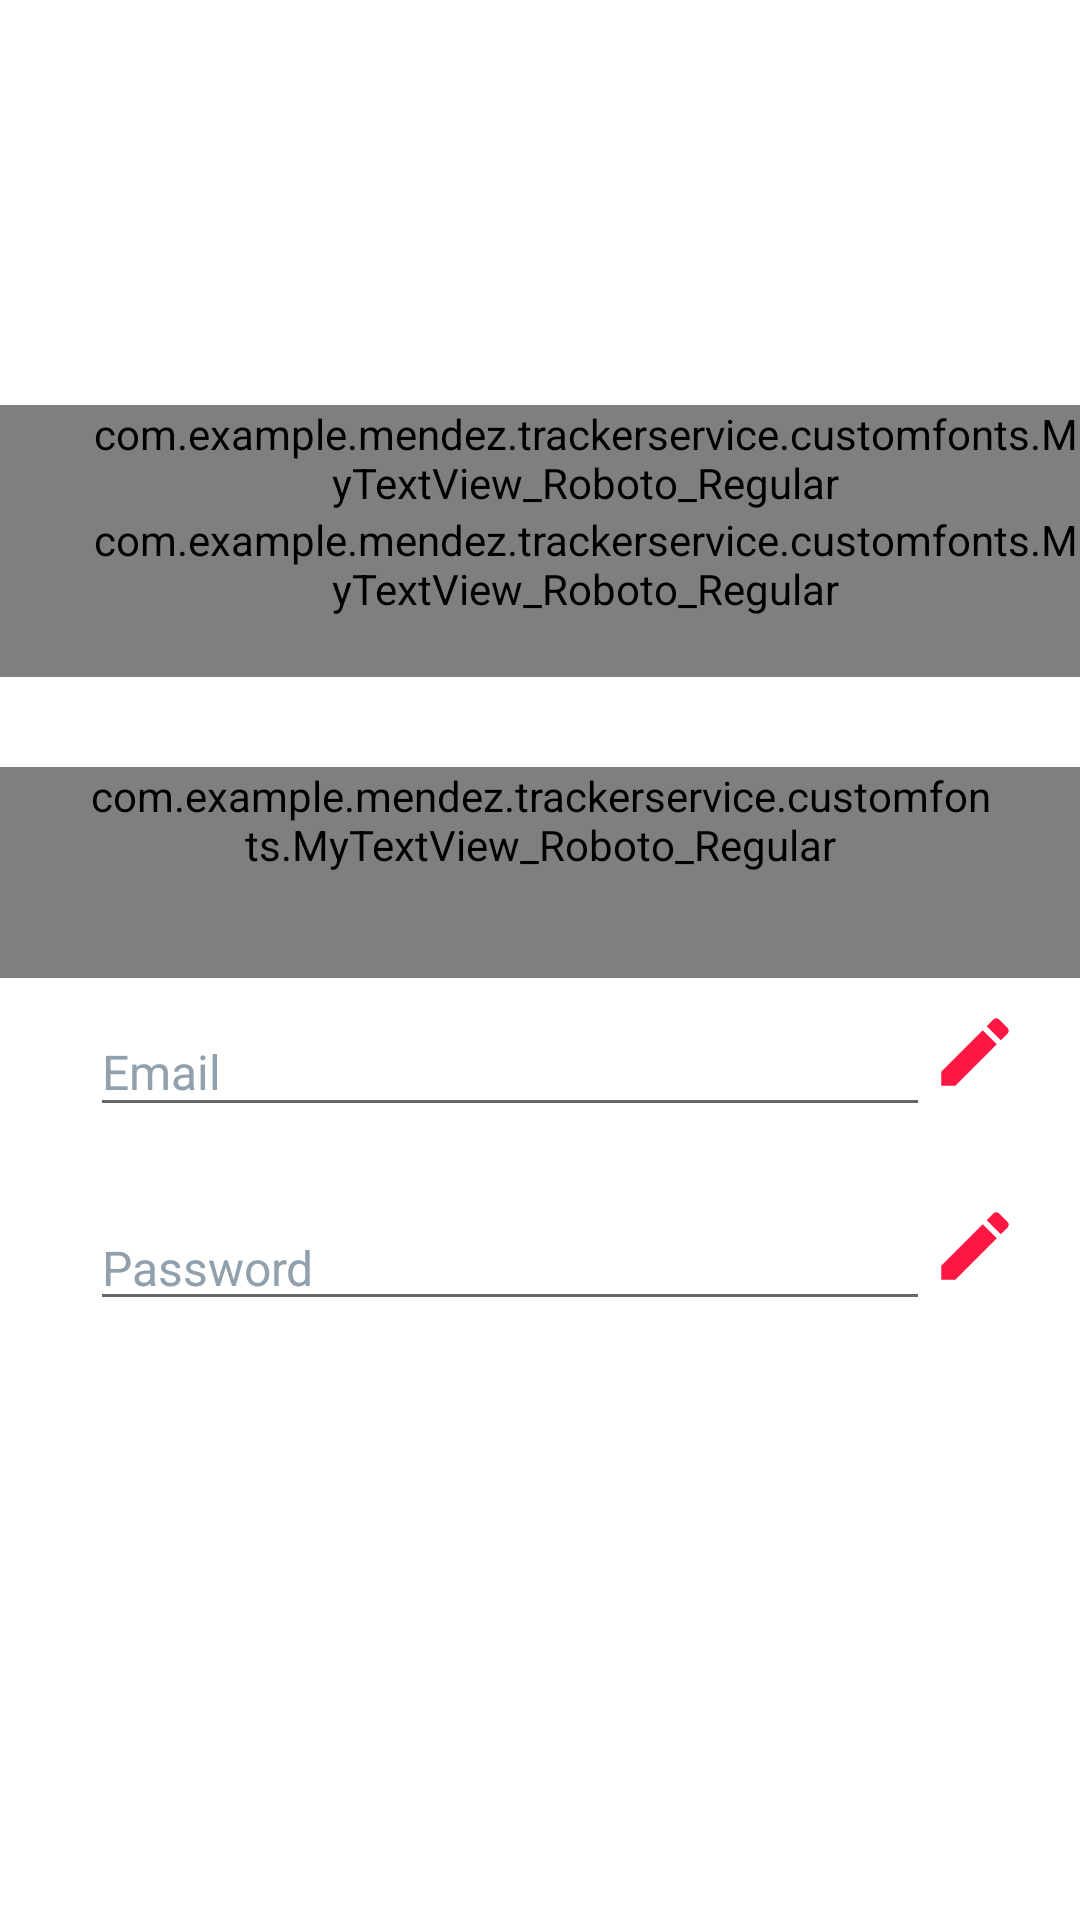

This screen was rendered from an Android layout file. Write that file and the resources it references.
<!-- AndroidManifest.xml: application theme AppTheme -->
<!-- res/layout/activity_edit_cuenta2.xml -->
<?xml version="1.0" encoding="utf-8"?>
<LinearLayout
    xmlns:android="http://schemas.android.com/apk/res/android"
    xmlns:app="http://schemas.android.com/apk/res-auto"
    xmlns:tools="http://schemas.android.com/tools"
    android:layout_width="match_parent"
    android:layout_height="match_parent"
    android:orientation="vertical"
    android:background="@color/white">


    <ImageView
        android:tint="@color/black"
        android:layout_width="130dp"
        android:layout_height="110dp"
        android:src="@drawable/lock"
        android:layout_marginTop="15dp"
        android:layout_gravity="center"/>

    <com.example.mendez.trackerservice.customfonts.MyTextView_Roboto_Regular
        android:textAlignment="center"
        android:layout_width="match_parent"
        android:layout_height="wrap_content"
        android:text="Modificar"
        android:textColor="@color/colorPrimaryDark"
        android:textSize="25sp"
        android:gravity="left"
        android:paddingLeft="30dp"
        android:layout_marginTop="10dp"/>
    <com.example.mendez.trackerservice.customfonts.MyTextView_Roboto_Regular
        android:textAlignment="center"
        android:layout_width="match_parent"
        android:layout_height="wrap_content"
        android:text="opciones de inicio "
        android:textColor="@color/colorPrimaryDark"
        android:textSize="25sp"
        android:paddingBottom="20dp"
        android:gravity="left"
        android:paddingLeft="30dp"/>



    <com.example.mendez.trackerservice.customfonts.MyTextView_Roboto_Regular

        android:layout_marginTop="30dp"
        android:textAlignment="center"
        android:layout_width="match_parent"
        android:layout_height="wrap_content"
        android:text="para modificar tu cuenta "
        android:textColor="@color/sub_txt"
        android:textSize="15sp"
        android:paddingBottom="35dp"
        android:gravity="left"
        android:paddingLeft="30dp"
        android:paddingRight="30dp"/>


    <RelativeLayout
        android:id="@+id/rlem"
        android:layout_width="match_parent"
        android:layout_height="wrap_content"
        android:paddingLeft="20dp"
        android:paddingRight="20dp">

        <android.support.design.widget.TextInputLayout
            android:layout_width="match_parent"
            android:layout_height="wrap_content"
            android:layout_marginLeft="@dimen/margin_10"
            android:layout_toStartOf="@+id/ivema"
            android:textColorHint="@color/colorTexto">

            <EditText
                android:id="@+id/editemail"
                android:layout_width="match_parent"
                android:layout_height="wrap_content"
                android:drawablePadding="@dimen/margin_10"
                android:focusable="false"
                android:hint="@string/hint_email"
                android:inputType="textEmailAddress"
                android:singleLine="true"
                android:textColor="@color/colorTexto"
                android:textColorHint="@color/colorTexto"
                android:textSize="@dimen/font_size_16sp" />

        </android.support.design.widget.TextInputLayout>

        <ImageView
            android:id="@+id/ivema"
            android:layout_width="30dp"
            android:layout_height="30dp"
            android:layout_alignParentEnd="true"
            android:layout_centerVertical="true"
            android:src="@drawable/editar"
            android:background="?attr/selectableItemBackground"/>
    </RelativeLayout>
    <RelativeLayout
        android:paddingRight="20dp"
        android:paddingLeft="20dp"
        android:id="@+id/rlpass"
        android:layout_width="match_parent"
        android:layout_height="wrap_content"
        android:layout_marginTop="@dimen/margin_15">

        <android.support.design.widget.TextInputLayout
            android:layout_width="match_parent"
            android:layout_height="wrap_content"
            android:layout_marginLeft="@dimen/margin_10"
            android:layout_toStartOf="@+id/ivpas"
            android:textColorHint="@color/colorTexto">

            <EditText
                android:id="@+id/editpass"
                android:layout_width="match_parent"
                android:layout_height="wrap_content"
                android:drawablePadding="@dimen/margin_10"
                android:focusable="false"
                android:focusableInTouchMode="true"
                android:inputType="textCapWords"
                android:singleLine="true"
                android:text="@string/hint_password"
                android:textColor="@color/colorTexto"
                android:textColorHint="@color/colorTexto"
                android:textSize="@dimen/font_size_16sp" />

        </android.support.design.widget.TextInputLayout>

        <ImageView

            android:id="@+id/ivpas"
            android:layout_width="30dp"
            android:layout_height="30dp"
            android:layout_alignParentEnd="true"
            android:layout_centerVertical="true"
            android:src="@drawable/editar"
            android:background="?attr/selectableItemBackground"/>
    </RelativeLayout>


</LinearLayout>
<!-- resources referenced by this layout -->
<resources>
  <color name="black">#000000</color>
  <color name="colorPrimaryDark">#1d1937</color>
  <color name="colorTexto">#91a0ad</color>
  <color name="sub_txt">#8e8e93</color>
  <color name="white">#ffffff</color>
  <dimen name="font_size_16sp">16sp</dimen>
  <dimen name="margin_10">10dp</dimen>
  <dimen name="margin_15">15dp</dimen>
  <!-- drawable editar (drawable) -->
  <?xml version="1.0" encoding="utf-8"?>
  <vector xmlns:android="http://schemas.android.com/apk/res/android"
      android:viewportWidth="24"
      android:viewportHeight="24"
      android:width="24dp"
      android:height="24dp">
      <path
          android:pathData="M3 17.25L3 21 6.75 21 17.81 9.94 14.06 6.19 3 17.25ZM20.71 7.04c0.39 -0.39 0.39 -1.02 0 -1.41L18.37 3.29C17.98 2.9 17.35 2.9 16.96 3.29l-1.83 1.83 3.75 3.75 1.83 -1.83z"
          android:fillColor="#ff1744" />
  </vector>
  <string name="hint_email">Email</string>
  <string name="hint_password">Password</string>
  <style name="AppTheme" parent="Theme.AppCompat.Light.NoActionBar">
          
          <item name="colorPrimary">@color/colorPrimary</item>
          <item name="colorPrimaryDark">@color/colorPrimaryDark</item>
          <item name="colorAccent">@color/colorAccent</item>
      </style>
  <color name="colorPrimary">#14122f</color>
  <color name="colorAccent">#ff1744</color>
</resources>
